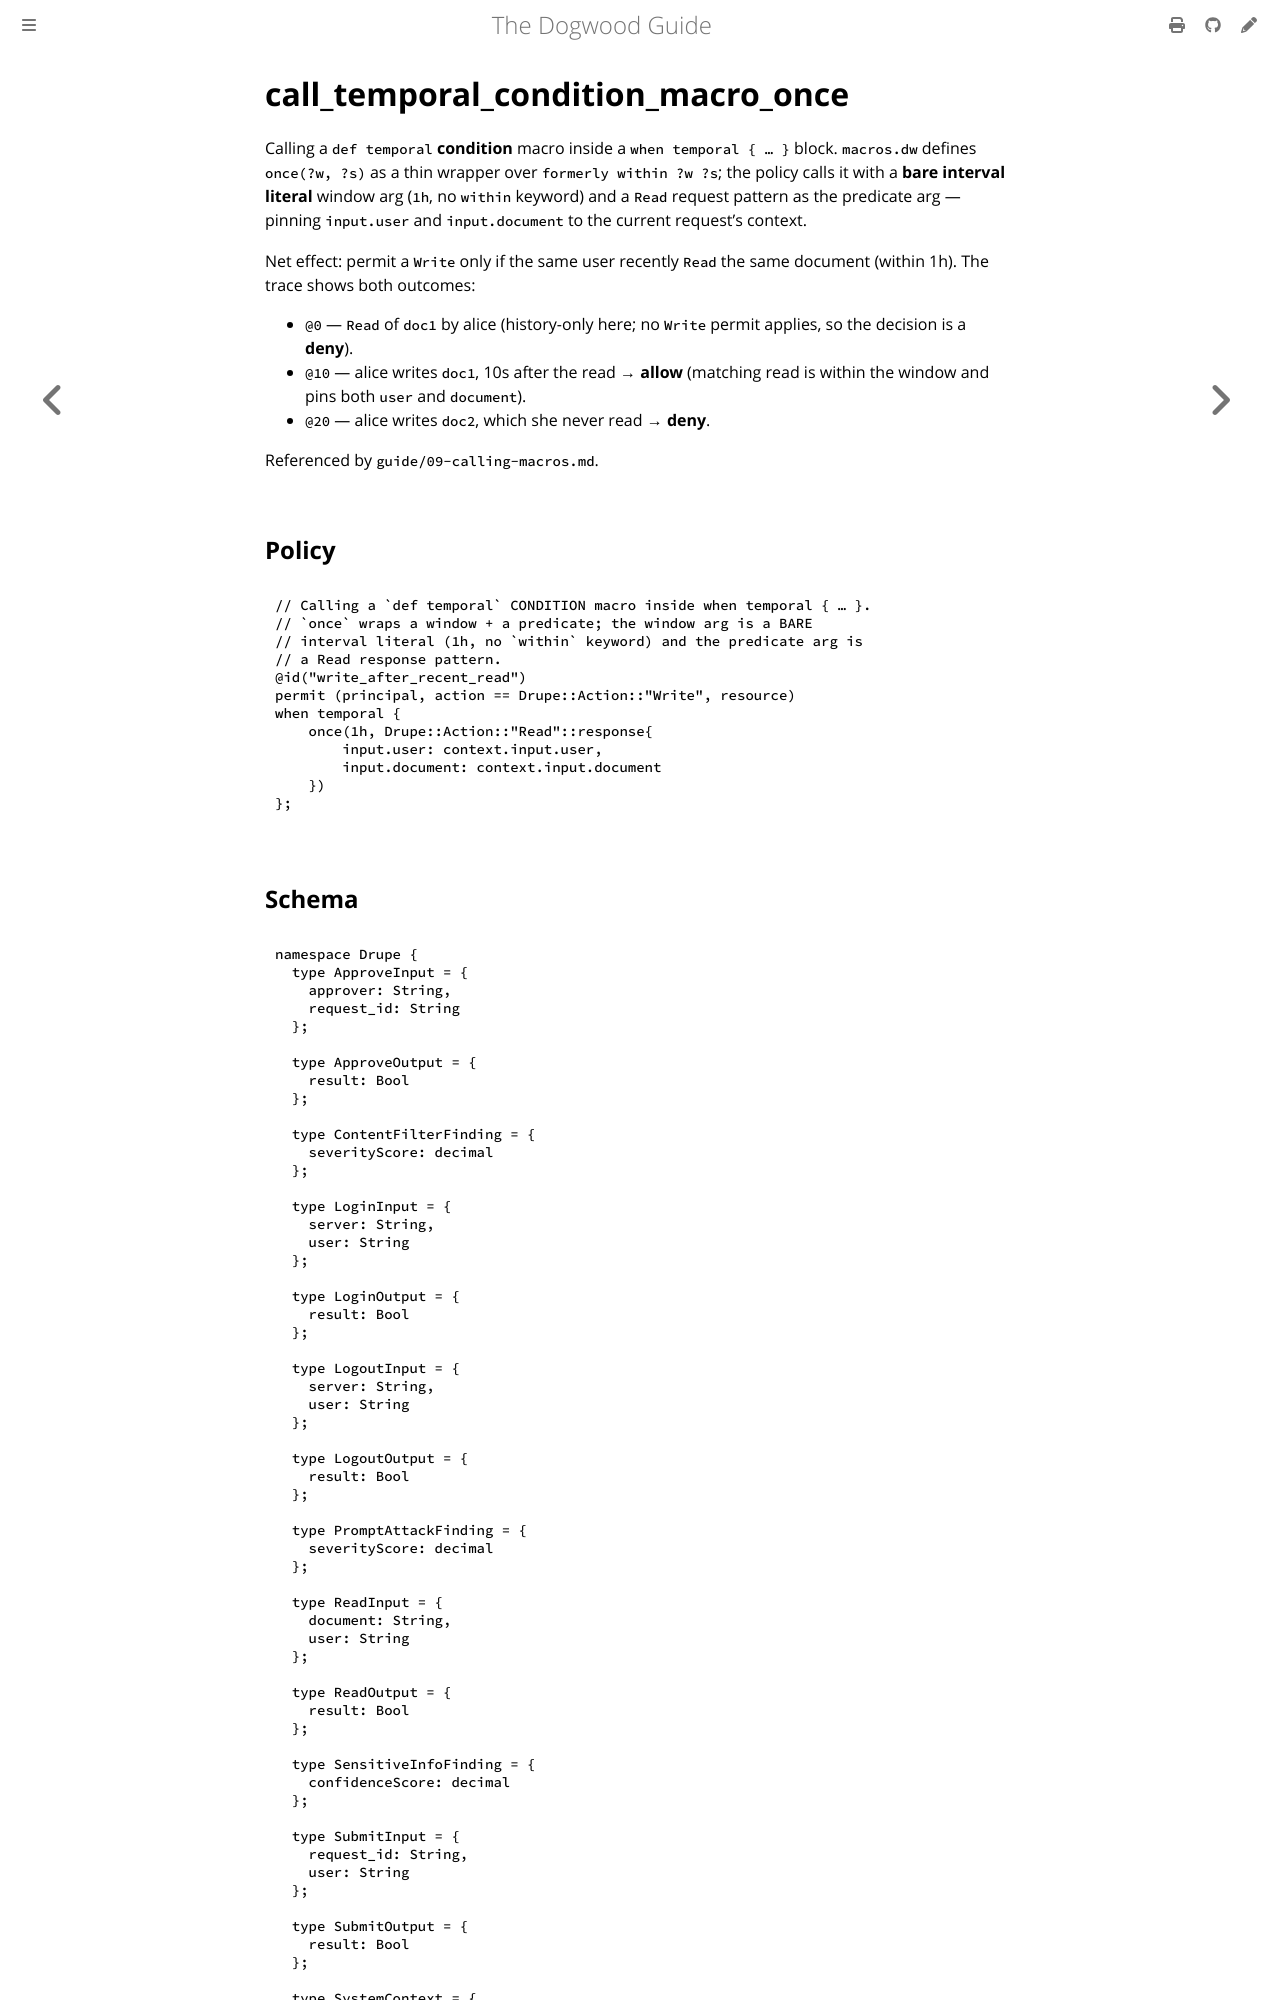

repository: edwardbenitez/dogwood-demo · page: examples/call_temporal_condition_macro_once.html · generator: mdbook

# call_temporal_condition_macro_once

Calling a `def temporal` **condition** macro inside a `when temporal { … }`
block. `macros.dw` defines `once(?w, ?s)` as a thin wrapper over
`formerly within ?w ?s`; the policy calls it with a **bare interval literal**
window arg (`1h`, no `within` keyword) and a `Read` request pattern as the
predicate arg — pinning `input.u
